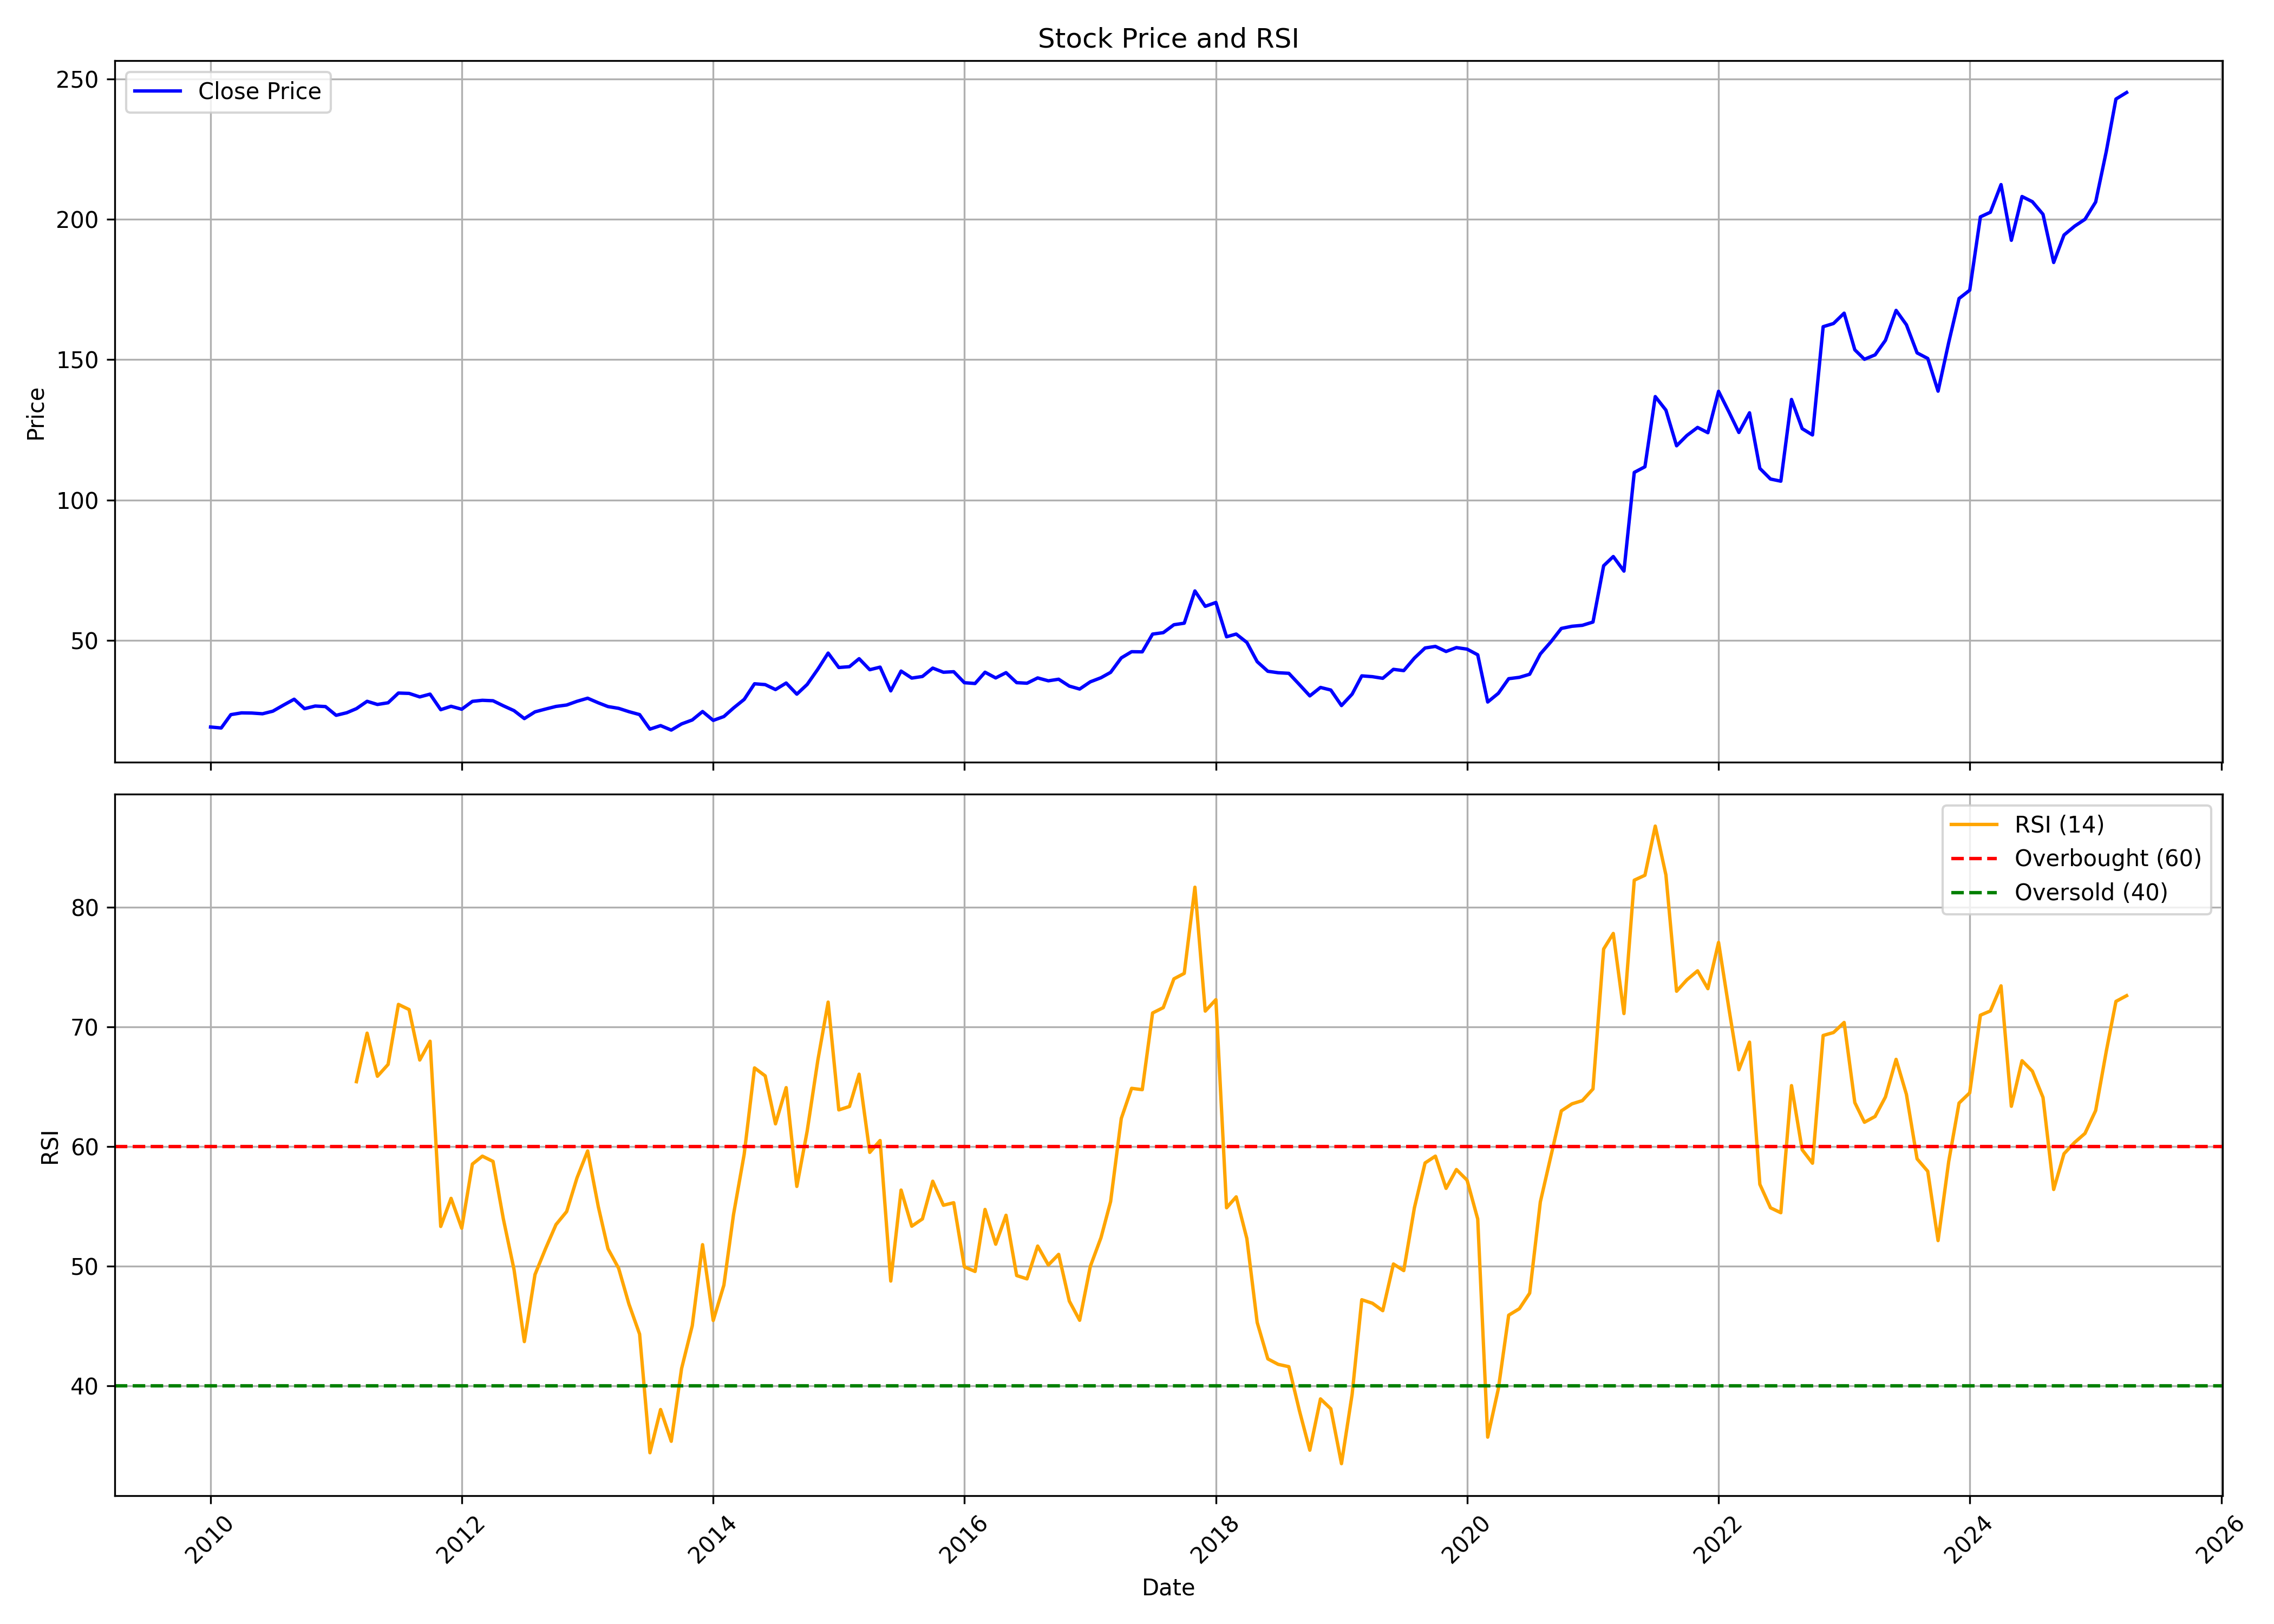

The table this chart was drawn from, first rows:
, Unnamed: 0, date, symbol, open, high, low, close, volume, rsi
0, 0, 2010-01-01, REDINGTON, 19.71, 22.89, 17.12, 19.02, 59957140, 
1, 1, 2010-02-01, REDINGTON, 18.85, 20.3, 17.19, 18.68, 7613580, 
2, 2, 2010-03-01, REDINGTON, 18.68, 23.83, 18.66, 23.44, 10347230, 
3, 3, 2010-04-01, REDINGTON, 23.64, 26.09, 22.37, 24.07, 4664940, 
4, 4, 2010-05-01, REDINGTON, 23.96, 25.42, 23.07, 24.01, 4086720, 
5, 5, 2010-06-01, REDINGTON, 23.97, 28.23, 23.54, 23.75, 12449140, 
6, 6, 2010-07-01, REDINGTON, 24.12, 25.12, 22.4, 24.67, 35352500, 
7, 7, 2010-08-01, REDINGTON, 25.18, 28.06, 24.96, 26.84, 26667678, 
8, 8, 2010-09-01, REDINGTON, 26.84, 31.44, 25.72, 28.93, 19478442, 
9, 9, 2010-10-01, REDINGTON, 29.4, 29.88, 24.99, 25.56, 15582292, 
10, 10, 2010-11-01, REDINGTON, 25.56, 29.13, 23.36, 26.51, 11353330, 
11, 11, 2010-12-01, REDINGTON, 26.71, 27.9, 24.44, 26.31, 11763364, 
12, 12, 2011-01-01, REDINGTON, 26.68, 26.68, 21.2, 23.2, 13869354, 
13, 13, 2011-02-01, REDINGTON, 23.01, 25.82, 22.43, 24.12, 10824104, 
14, 14, 2011-03-01, REDINGTON, 24.28, 26.04, 23.01, 25.58, 4035080, 65.43
15, 15, 2011-04-01, REDINGTON, 25.56, 28.73, 24.41, 28.2, 11353316, 69.48
16, 16, 2011-05-01, REDINGTON, 28.17, 28.6, 25.8, 27.06, 14964408, 65.88
17, 17, 2011-06-01, REDINGTON, 26.84, 29.41, 25.4, 27.67, 21077904, 66.87
18, 18, 2011-07-01, REDINGTON, 28.15, 32.64, 27.35, 31.14, 50219200, 71.89
19, 19, 2011-08-01, REDINGTON, 31.87, 32.35, 28.26, 31.01, 10723524, 71.46
20, 20, 2011-09-01, REDINGTON, 31.01, 32.34, 29.13, 29.76, 4733728, 67.24
21, 21, 2011-10-01, REDINGTON, 29.2, 31.96, 28.55, 30.75, 7381168, 68.81
22, 22, 2011-11-01, REDINGTON, 30.93, 31.58, 23.18, 25.2, 6761000, 53.33
23, 23, 2011-12-01, REDINGTON, 25.88, 27.56, 21.22, 26.42, 24662474, 55.68
24, 24, 2012-01-01, REDINGTON, 26.53, 27.47, 24.35, 25.36, 9424932, 53.18
25, 25, 2012-02-01, REDINGTON, 25.24, 30.41, 24.78, 28.18, 12150042, 58.54
26, 26, 2012-03-01, REDINGTON, 28.44, 30.02, 27.1, 28.55, 15172542, 59.21
27, 27, 2012-04-01, REDINGTON, 29.04, 30.41, 27.69, 28.39, 6817464, 58.77
28, 28, 2012-05-01, REDINGTON, 28.39, 30.31, 25.19, 26.59, 11902182, 53.96
29, 29, 2012-06-01, REDINGTON, 26.82, 26.82, 24.26, 24.86, 14557908, 49.74
30, 30, 2012-07-01, REDINGTON, 25.07, 25.46, 21.14, 22.03, 9496648, 43.71
31, 31, 2012-08-01, REDINGTON, 22.19, 24.97, 21.15, 24.43, 9692998, 49.31
32, 32, 2012-09-01, REDINGTON, 24.89, 26.25, 22.14, 25.44, 13441744, 51.5
33, 33, 2012-10-01, REDINGTON, 25.7, 27.23, 23.31, 26.37, 16010638, 53.49
34, 34, 2012-11-01, REDINGTON, 26.35, 28.24, 23.46, 26.87, 14550802, 54.58
35, 35, 2012-12-01, REDINGTON, 26.84, 30.19, 25.88, 28.19, 8569448, 57.39
36, 36, 2013-01-01, REDINGTON, 28.51, 29.93, 26.06, 29.3, 13660950, 59.64
37, 37, 2013-02-01, REDINGTON, 28.95, 33.13, 23.63, 27.65, 9875046, 54.98
38, 38, 2013-03-01, REDINGTON, 27.42, 27.96, 24.48, 26.32, 8377890, 51.47
39, 39, 2013-04-01, REDINGTON, 26.03, 26.84, 22.94, 25.68, 6547972, 49.84
40, 40, 2013-05-01, REDINGTON, 25.68, 27.96, 24.09, 24.5, 4855196, 46.85
41, 41, 2013-06-01, REDINGTON, 24.42, 26.32, 22.53, 23.46, 11960114, 44.33
42, 42, 2013-07-01, REDINGTON, 23.34, 24.06, 16.84, 18.27, 10384842, 34.42
43, 43, 2013-08-01, REDINGTON, 18.8, 21.82, 16.51, 19.52, 7316742, 38.03
44, 44, 2013-09-01, REDINGTON, 19.36, 20.37, 15.54, 17.93, 7446824, 35.38
45, 45, 2013-10-01, REDINGTON, 17.93, 23.21, 16.31, 20.13, 13254810, 41.46
46, 46, 2013-11-01, REDINGTON, 19.98, 23.55, 19.41, 21.54, 16526696, 45.03
47, 47, 2013-12-01, REDINGTON, 21.64, 27.42, 21.59, 24.55, 11452726, 51.81
48, 48, 2014-01-01, REDINGTON, 24.57, 25.63, 20.7, 21.39, 7241068, 45.47
49, 49, 2014-02-01, REDINGTON, 21.64, 23.58, 21.29, 22.77, 8333574, 48.43
50, 50, 2014-03-01, REDINGTON, 22.6, 25.99, 21.31, 25.81, 31664772, 54.33
51, 51, 2014-04-01, REDINGTON, 26.01, 31.94, 24.7, 28.88, 12901734, 59.37
52, 52, 2014-05-01, REDINGTON, 28.88, 35.31, 26.24, 34.44, 25744020, 66.58
53, 53, 2014-06-01, REDINGTON, 34.71, 35.64, 29.86, 34.15, 18813438, 65.91
54, 54, 2014-07-01, REDINGTON, 34.15, 35.34, 31.12, 32.38, 15325166, 61.91
55, 55, 2014-08-01, REDINGTON, 31.6, 35.78, 28.86, 34.71, 13666970, 64.93
56, 56, 2014-09-01, REDINGTON, 35.17, 39.6, 29.85, 30.74, 65677480, 56.68
57, 57, 2014-10-01, REDINGTON, 30.61, 34.56, 30.25, 34.2, 10634412, 61.29
58, 58, 2014-11-01, REDINGTON, 34.38, 39.97, 31.83, 39.64, 82011676, 67.21
59, 59, 2014-12-01, REDINGTON, 39.9, 48.84, 38.35, 45.39, 117119234, 72.08
... 124 more rows
